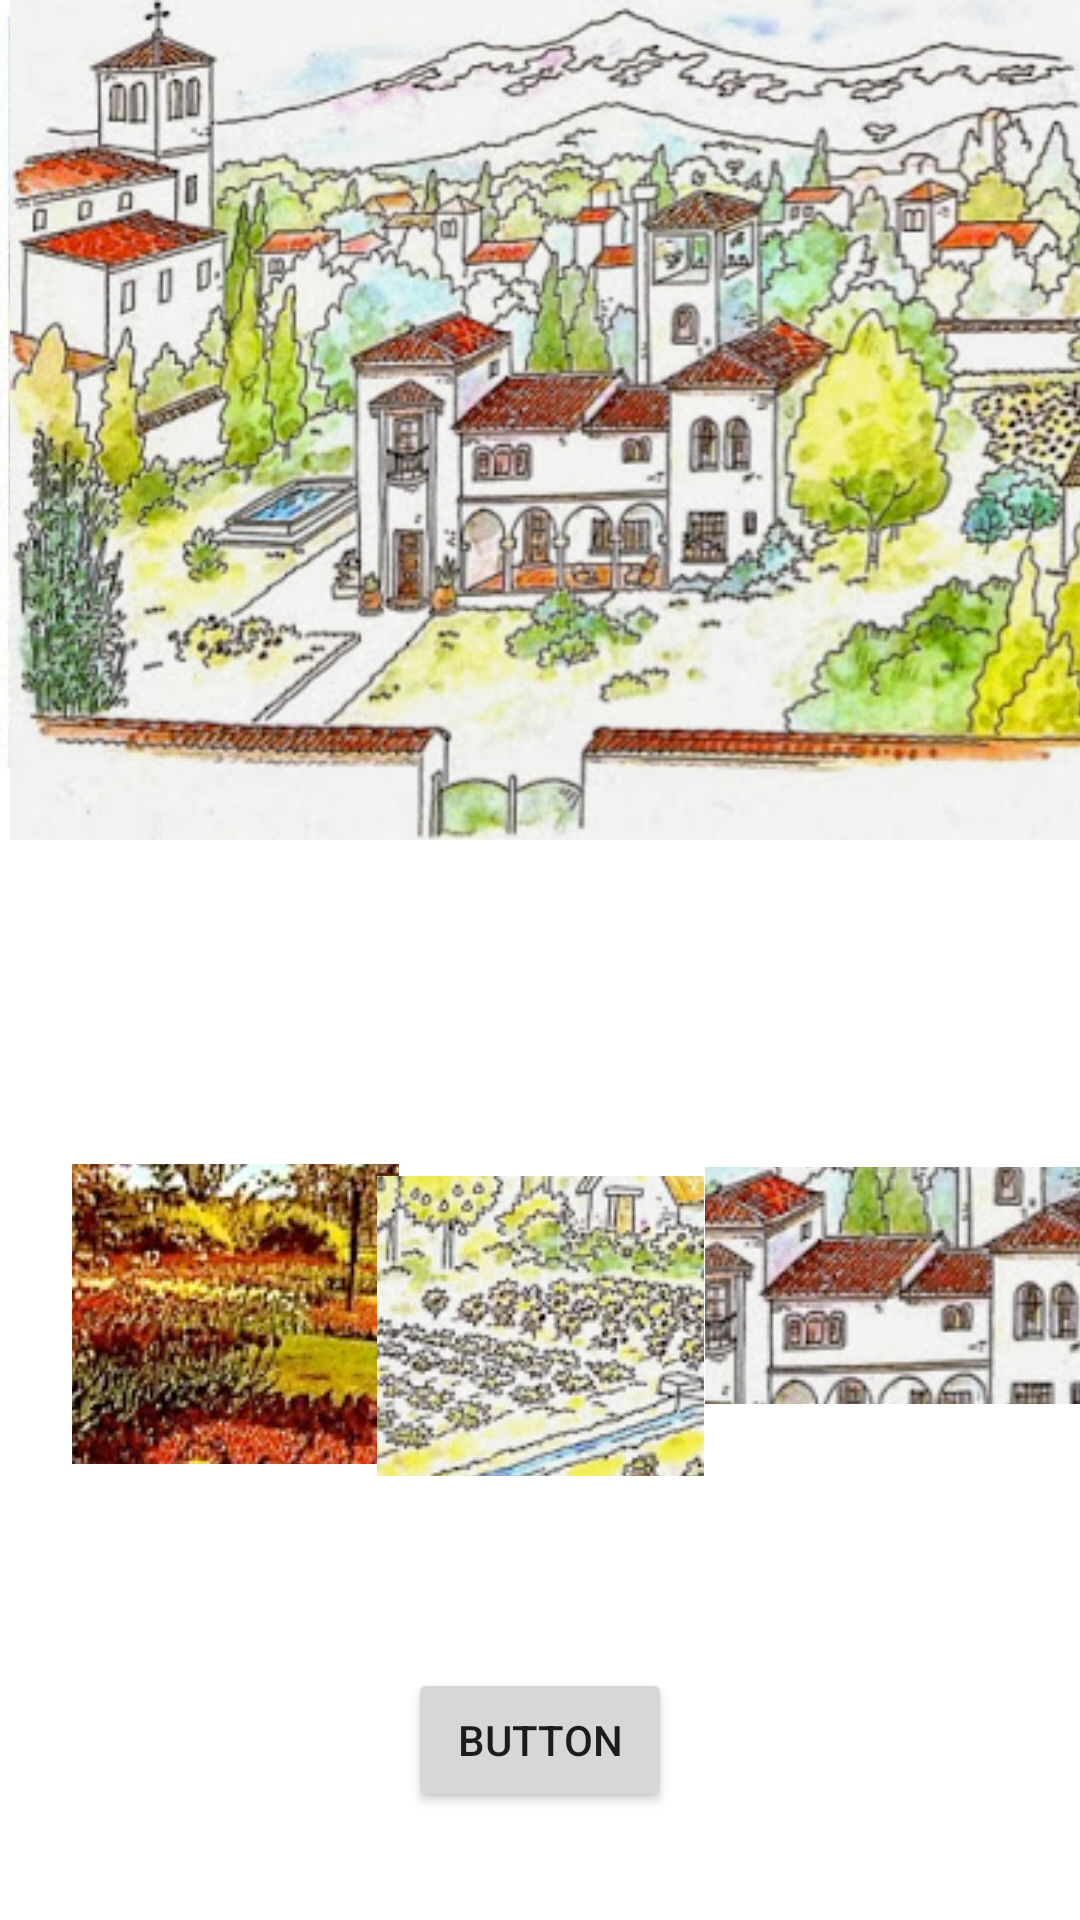

Reconstruct the res/layout file that produces this screen, plus the resources it refers to.
<!-- AndroidManifest.xml: application theme Theme.CorreccionEdu2 -->
<!-- res/layout/activity_main.xml -->
<?xml version="1.0" encoding="utf-8"?>
<androidx.constraintlayout.widget.ConstraintLayout xmlns:android="http://schemas.android.com/apk/res/android"
    xmlns:app="http://schemas.android.com/apk/res-auto"
    xmlns:tools="http://schemas.android.com/tools"
    android:layout_width="match_parent"
    android:layout_height="match_parent"
    tools:context=".MainActivity">

    <ImageView
        android:id="@+id/img1"
        android:layout_width="wrap_content"
        android:layout_height="wrap_content"
        app:srcCompat="@drawable/imagen1"
        tools:layout_editor_absoluteX="21dp"
        tools:layout_editor_absoluteY="16dp" />

    <ImageView
        android:id="@+id/img2"
        android:layout_width="368dp"
        android:layout_height="264dp"
        app:srcCompat="@drawable/imagen2"
        tools:layout_editor_absoluteX="21dp"
        tools:layout_editor_absoluteY="16dp" />

    <ImageView
        android:id="@+id/img3"
        android:layout_width="384dp"
        android:layout_height="280dp"
        app:srcCompat="@drawable/imagen3"
        tools:layout_editor_absoluteX="5dp"
        tools:layout_editor_absoluteY="6dp" />

    <Button
        android:id="@+id/btnVerMas"
        android:layout_width="wrap_content"
        android:layout_height="wrap_content"
        android:layout_marginBottom="36dp"
        android:text="Button"
        app:layout_constraintBottom_toBottomOf="parent"
        app:layout_constraintEnd_toEndOf="parent"
        app:layout_constraintStart_toStartOf="parent" />

    <ImageButton
        android:id="@+id/btn1"
        android:layout_width="109dp"
        android:layout_height="100dp"
        android:layout_marginStart="24dp"
        android:layout_marginBottom="152dp"
        android:onClick="selectImg"
        app:layout_constraintBottom_toBottomOf="parent"
        app:layout_constraintStart_toStartOf="parent"
        app:srcCompat="@drawable/imagen1" />

    <ImageButton
        android:id="@+id/btn3"
        android:layout_width="109dp"
        android:layout_height="100dp"
        android:layout_marginBottom="64dp"
        android:onClick="selectImg"
        app:layout_constraintBottom_toTopOf="@+id/btnVerMas"
        app:layout_constraintEnd_toEndOf="parent"
        app:layout_constraintStart_toStartOf="parent"
        app:srcCompat="@drawable/imagen2" />

    <ImageButton
        android:id="@+id/btn2"
        android:layout_width="125dp"
        android:layout_height="79dp"
        android:layout_marginBottom="172dp"
        android:onClick="selectImg"
        app:layout_constraintBottom_toBottomOf="parent"
        app:layout_constraintEnd_toEndOf="parent"
        app:srcCompat="@drawable/imagen3" />
</androidx.constraintlayout.widget.ConstraintLayout>
<!-- resources referenced by this layout -->
<resources>
  <!-- drawable imagen1: jpg bitmap (drawable, 77339 bytes) -->
  <!-- drawable imagen2: jpg bitmap (drawable, 86383 bytes) -->
  <!-- drawable imagen3: jpg bitmap (drawable, 79296 bytes) -->
  <style name="Theme.CorreccionEdu2" parent="Theme.MaterialComponents.DayNight.DarkActionBar">
          
          <item name="colorPrimary">@color/purple_500</item>
          <item name="colorPrimaryVariant">@color/purple_700</item>
          <item name="colorOnPrimary">@color/white</item>
          
          <item name="colorSecondary">@color/teal_200</item>
          <item name="colorSecondaryVariant">@color/teal_700</item>
          <item name="colorOnSecondary">@color/black</item>
          
          <item name="android:statusBarColor" tools:targetApi="l">?attr/colorPrimaryVariant</item>
          
      </style>
  <!-- not gathered from this repository: default colours our renderer supplied (Android Studio template values) -->
  <color name="purple_500">#FF6200EE</color>
  <color name="purple_700">#FF3700B3</color>
  <color name="teal_200">#FF03DAC5</color>
  <color name="teal_700">#FF018786</color>
  <color name="black">#FF000000</color>
  <color name="white">#FFFFFFFF</color>
</resources>
